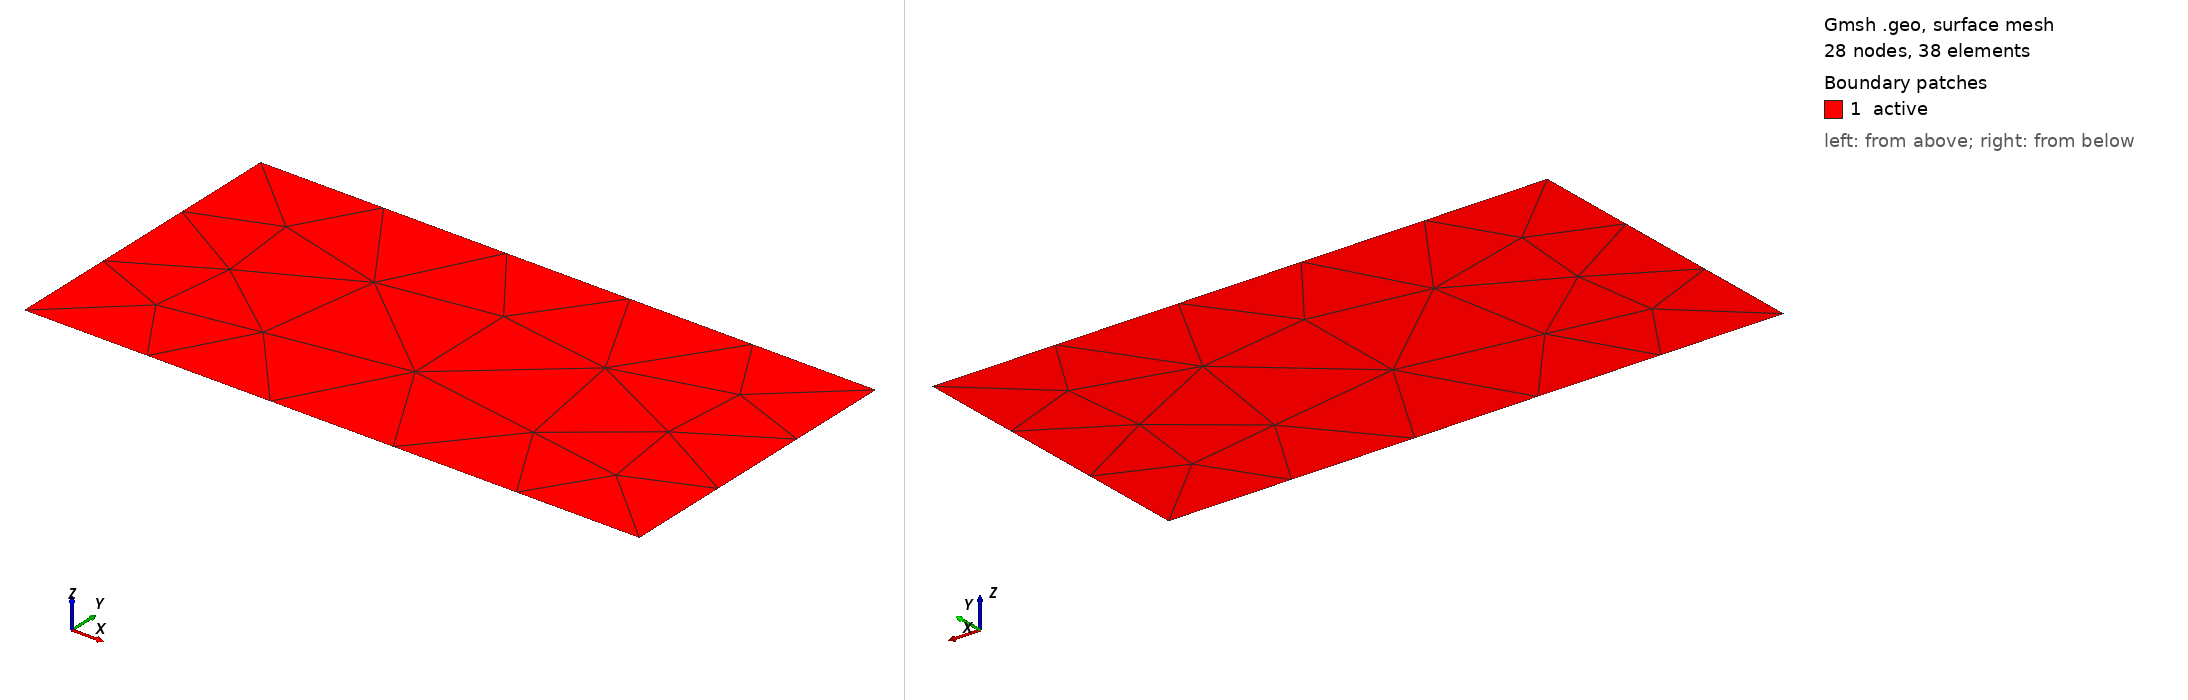

Gmsh geometry script, surface-meshed: 28 nodes, 38 surface elements. Boundary patches (legend numbers): 1 active. Left view from above one corner, right view from below the opposite corner. Legend entries are the model's physical surfaces. The drawing asked Gmsh for element sizes between 1% and 20% of the model's largest extent; the script's own settings can give other sizes.

=== module.geo (drawn) ===
L = 2;
H = 1;
d = 0.5;
dc = 0.01;

Point(1) = {0, 0, 0, d};
Point(2) = {L, 0, 0, d};
Point(3) = {L, H, 0, d};
Point(4) = {0, H, 0, d}; 

Line(1) = {1, 2};
Line(2) = {2, 3};
Line(3) = {3, 4};
Line(4) = {4, 1};

Line Loop(1) = {1, 2, 3, 4};
Plane Surface(1) = {1};

Physical Surface("active") = {1};
Physical Line("anode") = {2};
Physical Line("cathode") = {4};
